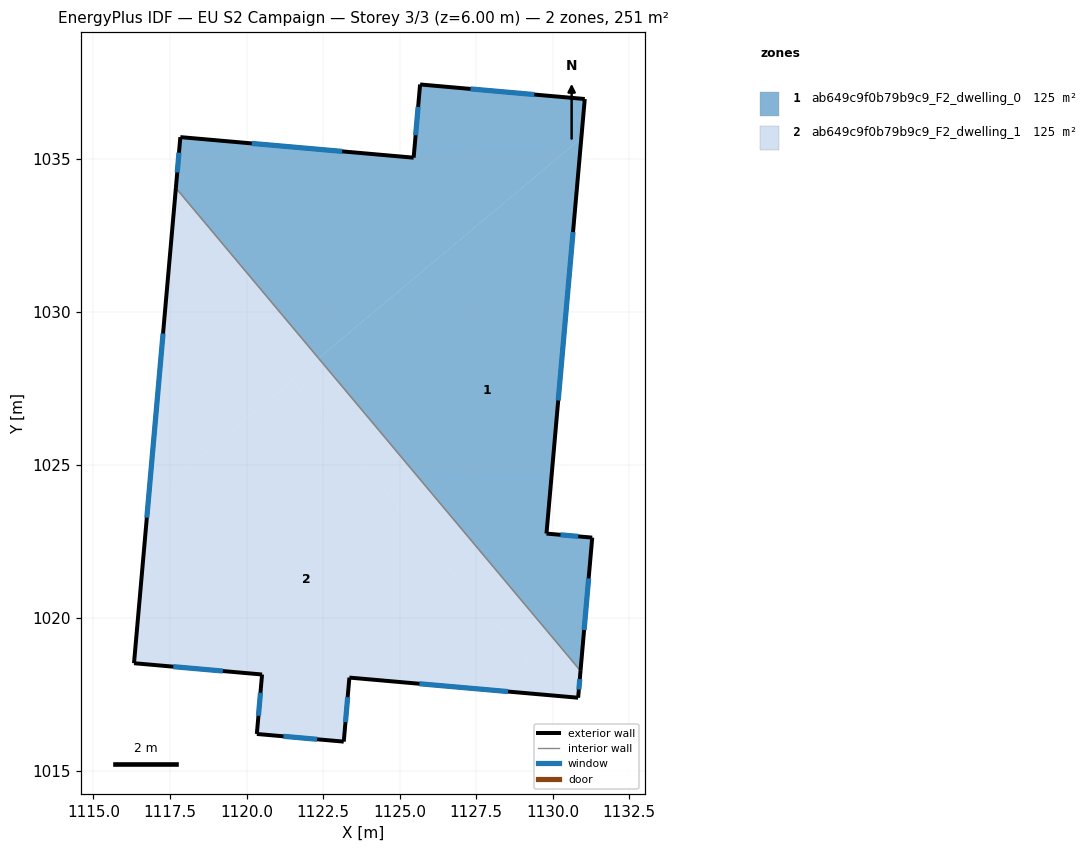
=== STOREY PLAN SPEC (per zone: floor XY polygon, exterior-wall plan segments, windows/doors) ===
zone 1: ab649c9f0b79b9c9_F2_dwelling_0  (125.4 m²)
  floor: (1130.94, 1035.67) (1129.80, 1022.75) (1131.29, 1022.61) (1130.91, 1018.26) (1122.36, 1028.47)
  floor: (1131.05, 1036.94) (1130.94, 1035.67) (1122.35, 1028.47) (1117.69, 1034.04) (1117.84, 1035.70) (1125.46, 1035.03) (1125.67, 1037.42)
  exterior wall: (1129.80, 1022.75) – (1131.05, 1036.94)  [14.3 m]
    window: (1130.18, 1027.09) – (1130.67, 1032.60)  [6.4 m²]
  exterior wall: (1131.29, 1022.61) – (1129.80, 1022.75)  [1.5 m]
    window: (1130.84, 1022.65) – (1130.26, 1022.71)  [0.7 m²]
  exterior wall: (1130.91, 1018.26) – (1131.29, 1022.61)  [4.4 m]
    window: (1131.03, 1019.59) – (1131.18, 1021.28)  [2.0 m²]
  exterior wall: (1117.84, 1035.70) – (1117.69, 1034.04)  [1.7 m]
    window: (1117.79, 1035.19) – (1117.74, 1034.55)  [0.8 m²]
  exterior wall: (1125.46, 1035.03) – (1117.84, 1035.70)  [7.7 m]
    window: (1123.13, 1035.23) – (1120.17, 1035.49)  [3.4 m²]
  exterior wall: (1125.67, 1037.42) – (1125.46, 1035.03)  [2.4 m]
    window: (1125.61, 1036.69) – (1125.52, 1035.76)  [1.1 m²]
  exterior wall: (1131.05, 1036.94) – (1125.67, 1037.42)  [5.4 m]
    window: (1129.40, 1037.09) – (1127.32, 1037.27)  [2.4 m²]
  interior walls: 1
zone 2: ab649c9f0b79b9c9_F2_dwelling_1  (125.4 m²)
  floor: (1121.49, 1027.75) (1130.12, 1017.45) (1123.36, 1018.04) (1123.18, 1015.95) (1120.34, 1016.20) (1120.51, 1018.14) (1116.32, 1018.51) (1116.79, 1023.81)
  floor: (1122.36, 1028.47) (1130.91, 1018.26) (1130.83, 1017.38) (1130.12, 1017.45) (1121.49, 1027.75)
  floor: (1117.69, 1034.04) (1122.35, 1028.47) (1116.79, 1023.81)
  exterior wall: (1116.32, 1018.51) – (1120.51, 1018.14)  [4.2 m]
    window: (1117.61, 1018.40) – (1119.23, 1018.26)  [1.9 m²]
  exterior wall: (1117.69, 1034.04) – (1116.32, 1018.51)  [15.6 m]
    window: (1117.27, 1029.28) – (1116.74, 1023.27)  [7.0 m²]
  exterior wall: (1130.83, 1017.38) – (1130.91, 1018.26)  [0.9 m]
    window: (1130.86, 1017.65) – (1130.89, 1017.99)  [0.4 m²]
  exterior wall: (1123.36, 1018.04) – (1130.83, 1017.38)  [7.5 m]
    window: (1125.65, 1017.84) – (1128.55, 1017.58)  [3.4 m²]
  exterior wall: (1123.18, 1015.95) – (1123.36, 1018.04)  [2.1 m]
    window: (1123.23, 1016.59) – (1123.30, 1017.40)  [0.9 m²]
  exterior wall: (1120.34, 1016.20) – (1123.18, 1015.95)  [2.9 m]
    window: (1121.21, 1016.12) – (1122.31, 1016.03)  [1.3 m²]
  exterior wall: (1120.51, 1018.14) – (1120.34, 1016.20)  [2.0 m]
    window: (1120.46, 1017.55) – (1120.39, 1016.79)  [0.9 m²]
  interior walls: 1

=== DERIVED (storey summary) ===
Building: EU S2 Campaign
Storey: 3 of 3  (floor level z = 6.00 m)
Storey gross floor area: 250.7 m²
Zones on this storey: 2
  - ab649c9f0b79b9c9_F2_dwelling_0: floor 125.4 m²; exterior wall 37.2 m (111.7 m²); 7 window(s) 16.8 m²; WWR 15.0%
  - ab649c9f0b79b9c9_F2_dwelling_1: floor 125.4 m²; exterior wall 35.1 m (105.2 m²); 7 window(s) 15.8 m²; WWR 15.0%
Zone adjacency (shared interzone walls):
  - ab649c9f0b79b9c9_F2_dwelling_0 ↔ ab649c9f0b79b9c9_F2_dwelling_1